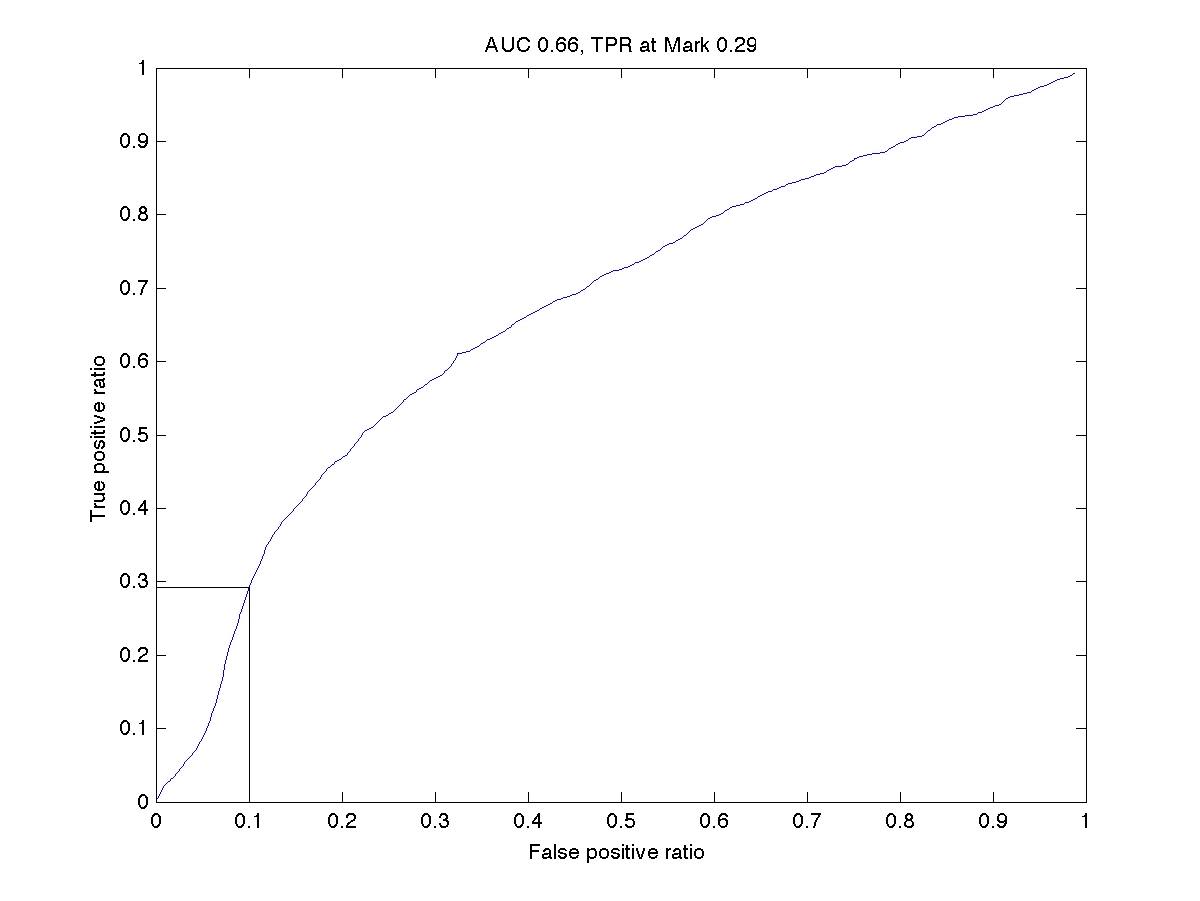

The table this chart was drawn from, first rows:
NET_neuronI_neuronJ, Strength
mocktest_small_1_1, 0.000000
mocktest_small_1_2, 0.000000
mocktest_small_1_3, 0.007126
mocktest_small_1_4, 0.002375
mocktest_small_1_5, 0.000000
mocktest_small_1_6, 0.002375
mocktest_small_1_7, 0.002375
mocktest_small_1_8, 0.004751
mocktest_small_1_9, 0.002375
mocktest_small_1_10, 0.000000
mocktest_small_1_11, 0.002375
mocktest_small_1_12, 0.000000
mocktest_small_1_13, 0.002375
mocktest_small_1_14, 0.002375
mocktest_small_1_15, 0.000000
mocktest_small_1_16, 0.000000
mocktest_small_1_17, 0.01188
mocktest_small_1_18, 0.000000
mocktest_small_1_19, 0.000000
mocktest_small_1_20, 0.002375
mocktest_small_1_21, 0.000000
mocktest_small_1_22, 0.002375
mocktest_small_1_23, 0.002375
mocktest_small_1_24, 0.000000
mocktest_small_1_25, 0.004751
mocktest_small_1_26, 0.04038
mocktest_small_1_27, 0.007126
mocktest_small_1_28, 0.000000
mocktest_small_1_29, 0.002375
mocktest_small_1_30, 0.002375
mocktest_small_1_31, 0.000000
mocktest_small_1_32, 0.002375
mocktest_small_1_33, 0.007126
mocktest_small_1_34, 0.000000
mocktest_small_1_35, 0.007126
mocktest_small_1_36, 0.004751
mocktest_small_1_37, 0.000000
mocktest_small_1_38, 0.002375
mocktest_small_1_39, 0.000000
mocktest_small_1_40, 0.002375
mocktest_small_1_41, 0.004751
mocktest_small_1_42, 0.000000
mocktest_small_1_43, 0.002375
mocktest_small_1_44, 0.000000
mocktest_small_1_45, 0.000000
mocktest_small_1_46, 0.05463
mocktest_small_1_47, 0.004751
mocktest_small_1_48, 0.002375
mocktest_small_1_49, 0.002375
mocktest_small_1_50, 0.002375
mocktest_small_1_51, 0.002375
mocktest_small_1_52, 0.000000
mocktest_small_1_53, 0.002375
mocktest_small_1_54, 0.04751
mocktest_small_1_55, 0.000000
mocktest_small_1_56, 0.000000
mocktest_small_1_57, 0.002375
mocktest_small_1_58, 0.002375
mocktest_small_1_59, 0.002375
mocktest_small_1_60, 0.002375
... 9,940 more rows
